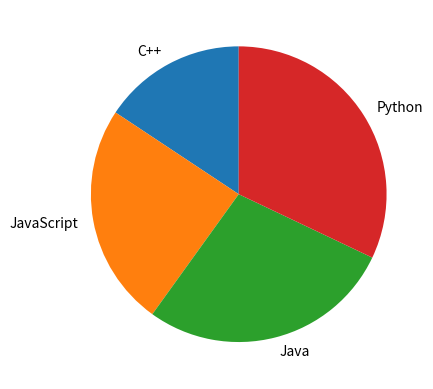

Write the Python code that produced this figure.
import matplotlib.pyplot as plt
import numpy as np

y = np.array([45, 70, 80, 92])  # Valores de la variable dependiente (Y)
mylabels = ["C++", "JavaScript", "Java", "Python"]
plt.pie(y, labels=mylabels, startangle=90)
plt.show()